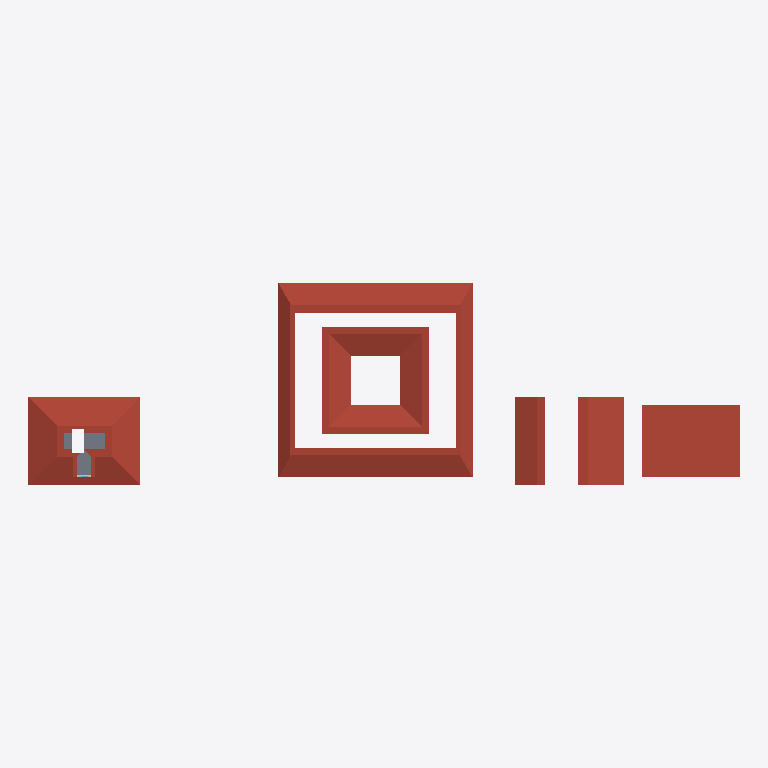
Plan cut of the same IFC building model at storey 'Level 2' (level 3.00 m, cut at 4.40 m), seen from above with north up, elements coloured by IFC class: 5 roofs (red-brown), 1 slab (grey). Cut surfaces are drawn darker.
Extent 58.6 m × 16.6 m × 5.8 m (x, y, z). Storeys (2): Level 1 at 0.00 m; Level 2 at 3.00 m. Elements (17): 7 IfcWall, 5 IfcRoof, 3 IfcSlab, 1 IfcCovering, 1 IfcWindow.

HEADER;
FILE_DESCRIPTION(('ViewDefinition [DesignTransferView]'),'2;1');
FILE_NAME('Project.ifc','TT',(''),(''),'BIMCraft 0.10.0','BIMCraft 0.10.0','');
FILE_SCHEMA(('IFC4'));
ENDSEC;
DATA;
#12=IFCPROJECT('GID-1',$,'Project',$,$,$,$,(#4),#11);
#16=IFCSITE('GID-2',$,'Site',$,$,#15,$,$,.ELEMENT.,$,$,$,$,$);
#20=IFCBUILDING('GID-3',$,'Project',$,$,#19,$,$,.ELEMENT.,$,$,$);
#26=IFCBUILDINGSTOREY('GID-6',$,'Level 1',$,$,#25,$,$,.ELEMENT.,0.0);
#30=IFCBUILDINGSTOREY('GID-7',$,'Level 2',$,$,#29,$,$,.ELEMENT.,3000.0);
#522=IFCROOF('GID-31',$,'Generic - 300mm',$,'Generic - 300mm',#255,#521,'100011',.HIP_ROOF.);
#965=IFCROOF('GID-34',$,'Generic - 300mm',$,'Generic - 300mm',#753,#964,'100014',.HIP_ROOF.);
#750=IFCROOF('GID-33',$,'Generic - 300mm',$,'Generic - 300mm',#699,#749,'100013',.FLAT_ROOF.);
#696=IFCROOF('GID-32',$,'Generic - 300mm',$,'Generic - 300mm',#525,#695,'100012',.GABLE_ROOF.);
#190=IFCSLAB('GID-24',$,'Generic - 200mm',$,'Generic - 200mm',#173,#189,'100007',.FLOOR.);
#1350=IFCROOF('GID-35',$,'Generic - 300mm',$,'Generic - 300mm',#968,#1349,'100015',.GABLE_ROOF.);
ENDSEC;
